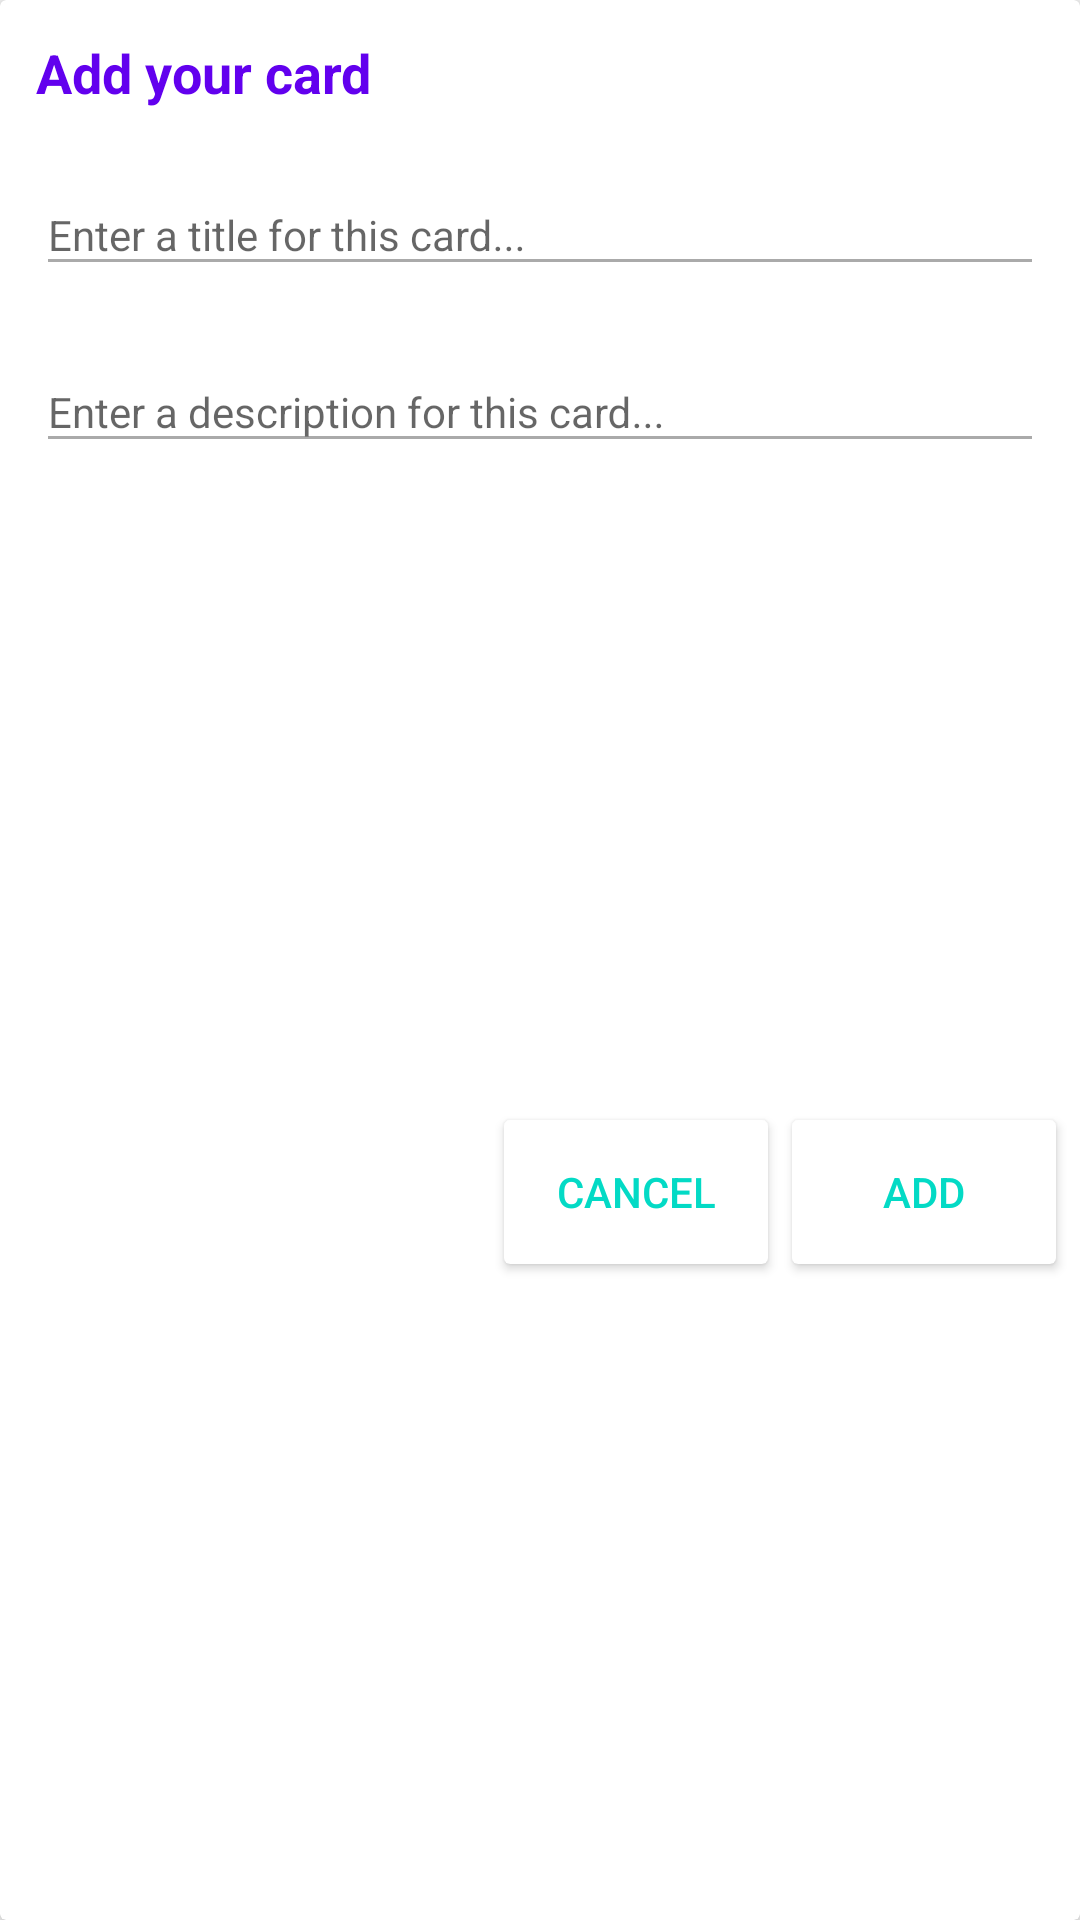

Android layout source for this screen:
<!-- AndroidManifest.xml: application theme AppTheme -->
<!-- res/layout/layout_add_card.xml -->
<?xml version="1.0" encoding="utf-8"?>
<androidx.cardview.widget.CardView
    xmlns:android="http://schemas.android.com/apk/res/android"
    xmlns:app="http://schemas.android.com/apk/res-auto"
    android:layout_width="match_parent"
    android:layout_height="wrap_content"
    android:layout_margin="8dp"
    app:cardElevation="4dp"
    app:layout_constraintEnd_toEndOf="parent"
    app:layout_constraintStart_toStartOf="parent"
    app:layout_constraintTop_toTopOf="parent"
    >

  <androidx.constraintlayout.widget.ConstraintLayout
      android:layout_width="match_parent"
      android:layout_height="match_parent"
      >

    <TextView
        android:id="@+id/add_title"
        android:layout_width="wrap_content"
        android:layout_height="wrap_content"
        android:layout_marginStart="12dp"
        android:layout_marginTop="12dp"
        android:focusable="true"
        android:text="Add your card"
        android:textColor="@color/colorPrimary"
        android:textSize="18sp"
        android:textStyle="bold"
        app:layout_constraintStart_toStartOf="parent"
        app:layout_constraintTop_toTopOf="parent"
        />

    <com.google.android.material.textfield.TextInputLayout
        android:id="@+id/card_title_til"
        android:layout_width="0dp"
        android:layout_height="wrap_content"
        android:layout_margin="12dp"
        app:layout_constraintEnd_toEndOf="parent"
        app:layout_constraintStart_toStartOf="parent"
        app:layout_constraintTop_toBottomOf="@id/add_title"
        >

      <com.google.android.material.textfield.TextInputEditText
          android:id="@+id/card_title_et"
          android:layout_width="match_parent"
          android:layout_height="wrap_content"
          android:hint="Enter a title for this card..."
          android:textColor="@android:color/black"
          android:textColorHint="@android:color/darker_gray"
          android:textSize="14sp"
          />

    </com.google.android.material.textfield.TextInputLayout>

    <com.google.android.material.textfield.TextInputLayout
        android:id="@+id/card_description_til"
        android:layout_width="0dp"
        android:layout_height="wrap_content"
        android:layout_margin="12dp"
        app:layout_constraintEnd_toEndOf="parent"
        app:layout_constraintStart_toStartOf="parent"
        app:layout_constraintTop_toBottomOf="@id/card_title_til"
        >

      <com.google.android.material.textfield.TextInputEditText
          android:id="@+id/card_description_et"
          android:layout_width="match_parent"
          android:layout_height="wrap_content"
          android:hint="Enter a description for this card..."
          android:textColor="@android:color/black"
          android:textColorHint="@android:color/darker_gray"
          android:textSize="14sp"
          />

    </com.google.android.material.textfield.TextInputLayout>

    <androidx.cardview.widget.CardView
        android:id="@+id/cancel_cv"
        android:layout_width="wrap_content"
        android:layout_height="wrap_content"
        android:layout_marginBottom="8dp"
        android:layout_marginEnd="8dp"
        android:layout_marginTop="8dp"
        app:layout_constraintBottom_toBottomOf="parent"
        app:layout_constraintEnd_toStartOf="@id/add_cv"
        app:layout_constraintTop_toBottomOf="@id/card_description_til"
        >

      <Button
          android:id="@+id/cancel_btn"
          android:layout_width="wrap_content"
          android:layout_height="wrap_content"
          android:background="@android:color/transparent"
          android:text="CANCEL"
          android:textColor="@color/colorAccent"
          />

    </androidx.cardview.widget.CardView>

    <androidx.cardview.widget.CardView
        android:id="@+id/add_cv"
        android:layout_width="wrap_content"
        android:layout_height="wrap_content"
        android:layout_marginBottom="8dp"
        android:layout_marginEnd="8dp"
        android:layout_marginTop="8dp"
        app:layout_constraintBottom_toBottomOf="parent"
        app:layout_constraintEnd_toEndOf="parent"
        app:layout_constraintTop_toBottomOf="@id/card_description_til"
        >

      <Button
          android:id="@+id/add_btn"
          android:layout_width="wrap_content"
          android:layout_height="wrap_content"
          android:background="@android:color/transparent"
          android:text="ADD"
          android:textColor="@color/colorAccent"
          />


    </androidx.cardview.widget.CardView>

  </androidx.constraintlayout.widget.ConstraintLayout>

</androidx.cardview.widget.CardView>
<!-- resources referenced by this layout -->
<resources>
  <style name="AppTheme" parent="Theme.AppCompat.Light.DarkActionBar">
      
      <item name="colorPrimary">@color/colorPrimary</item>
      <item name="colorPrimaryDark">@color/colorPrimaryDark</item>
      <item name="colorAccent">@color/colorAccent</item>
      
      <item name="colorControlNormal">@android:color/darker_gray</item>
    </style>
  <!-- not gathered from this repository: default colours our renderer supplied (Android Studio template values) -->
  <color name="colorPrimary">#FF6200EE</color>
  <color name="colorPrimaryDark">#FF3700B3</color>
  <color name="colorAccent">#FF03DAC5</color>
</resources>
